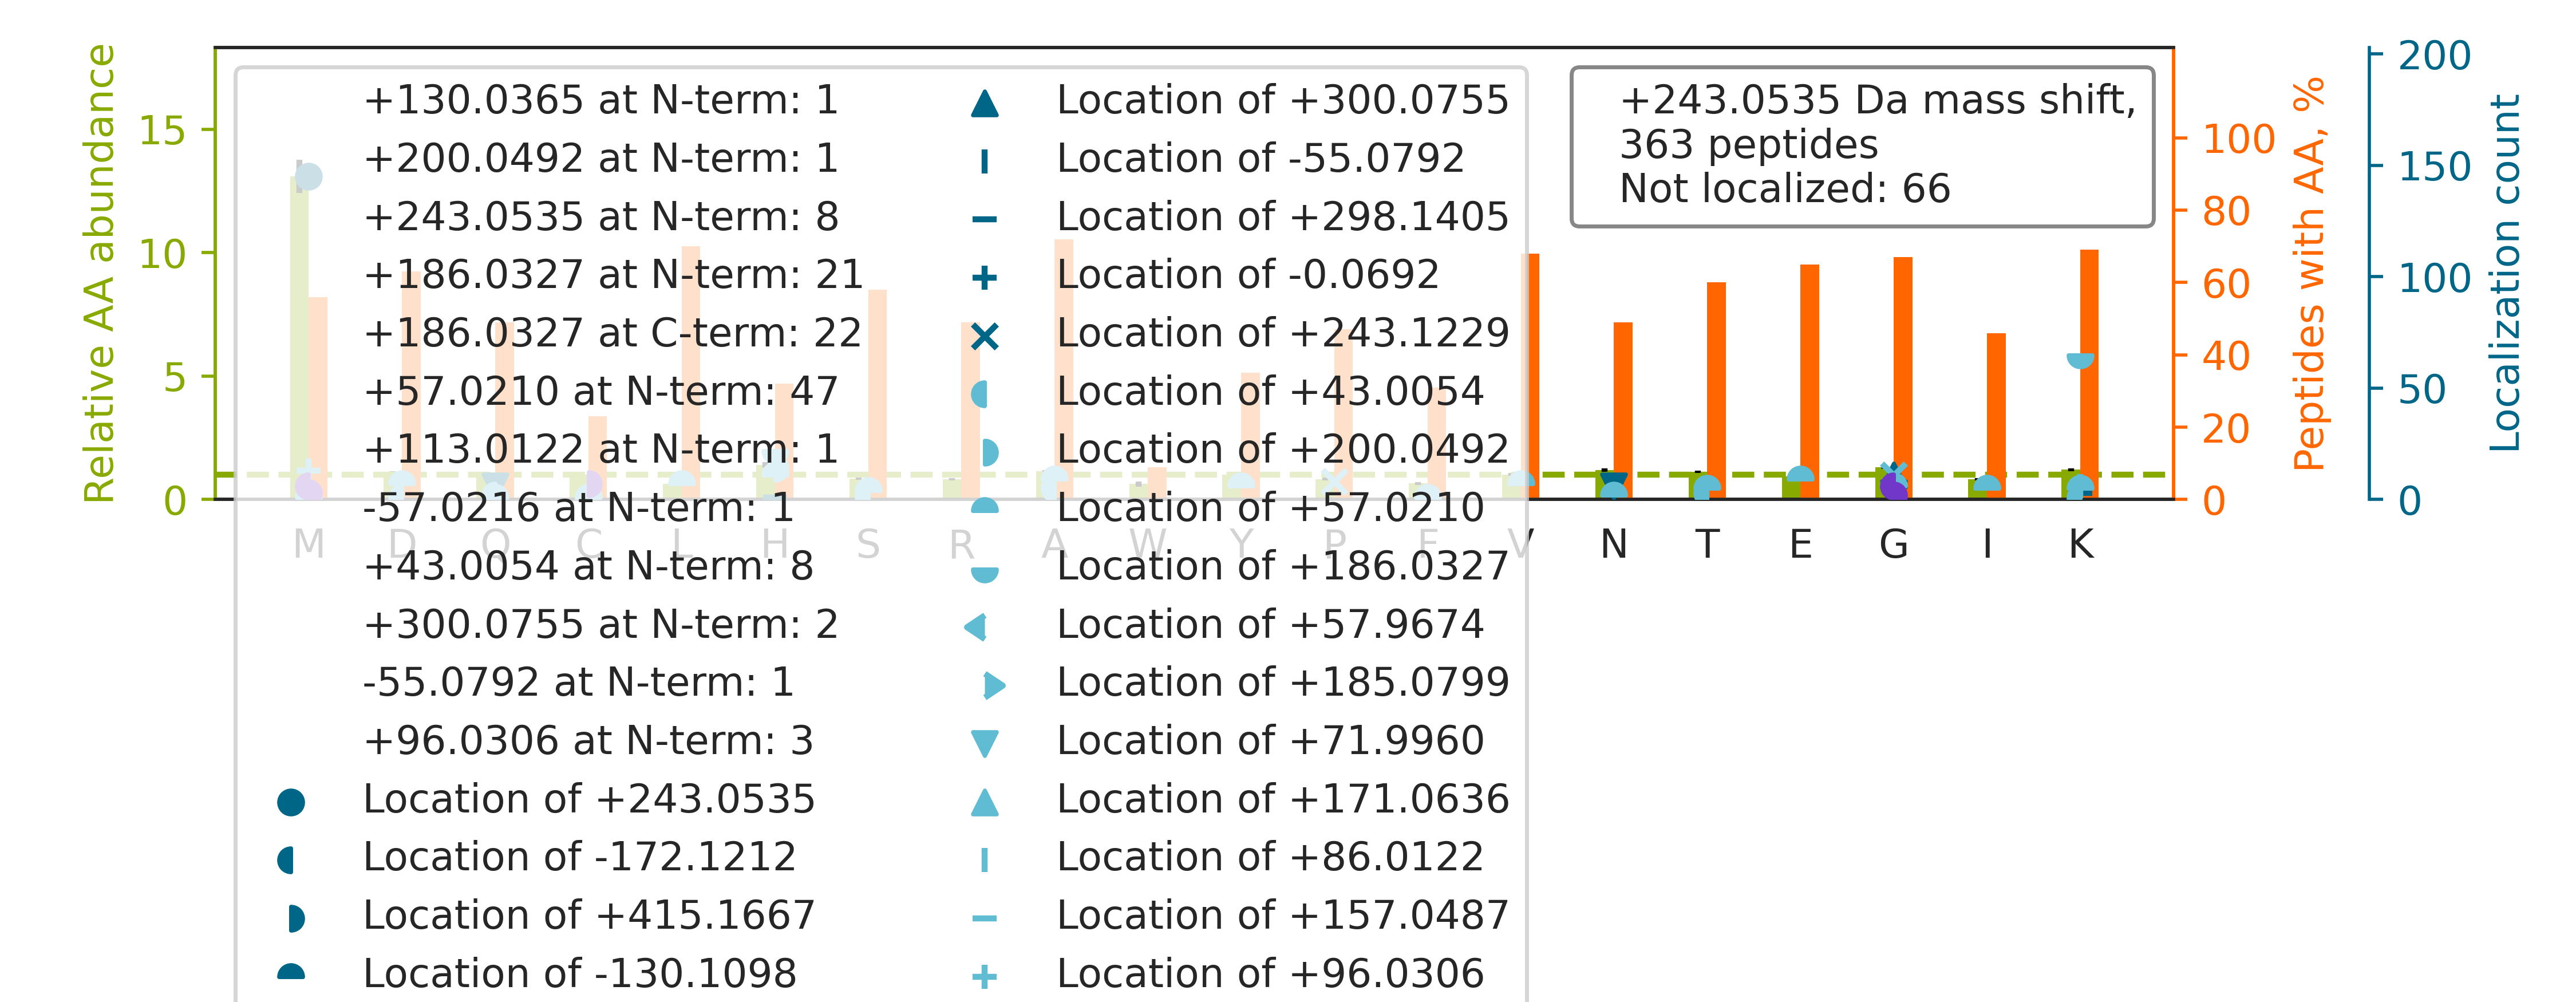

The data file committed next to this chart (first rows):
top isoform	localization score	spectrum
R.SSGPYGGGGQYFAKPR.N		44CPTAC_COprospective_W_VU_20151202_20CO…
K.HGNRGETGPSGPVGPAGAVGPR.G		47CPTAC_COprospective_W_VU_20151209_21CO…
R.GSDGSVGPVGPAGPIGSAGPPGFPGAPGPKGEIGAVGN…		63CPTAC_COprospective_W_VU_20160316_11CO…
K.VGAHAGEYGAEALER.M		83CPTAC_COprospective_W_VU_20160524_05CO…
K.VYACEVTHQGLSSPVTK.S		49CPTAC_COprospective_W_VU_20151222_11CO…
R.VYC[+130]DM[+113]NTENGGWTVIQNR.Q	0.5311	49CPTAC_COprospective_W_VU_20151222_11CO…
K.KAAAPAPEEEM[+243]DECEQALAAEPK.A	0.9956	49CPTAC_COprospective_W_VU_20151222_11CO…
K.VHTECCHGDLLECADDRADLAK.Y		43CPTAC_COprospective_W_VU_20151130_01CO…
K.SM[+243]LQATAEANNLAAAASAK.D	0.9999	45CPTAC_COprospective_W_VU_20151202_05CO…
R.TGDFQLH[+200]T[+43]NVNDGTEFGGSIYQK.V	0.9999	40CPTAC_COprospective_W_VU_20150909_05CO…
K.LKGEATVSFDDPPSAK.A		02CPTAC_COprospective_W_VU_20150624_01CO…
K.K[+186]A[+57]EAGAGSATEFQFR.G	0.9417	02CPTAC_COprospective_W_VU_20150624_01CO…
K.VAQPTITDNKDGTVTVR.Y		49CPTAC_COprospective_W_VU_20151222_11CO…
-.DIQM[+243]TQSPSTLSASVGDR.V	0.5401	49CPTAC_COprospective_W_VU_20151222_11CO…
K.YGGPYHIGGSPFK.A		50CPTAC_COprospective_W_VU_20151222_05CO…
K.M[+243]DENQFVAVTSTNAAK.V	0.918	45CPTAC_COprospective_W_VU_20151202_05CO…
R.I[+57]SDLTTNLAEEEEK[+186]AK.N	0.5475	51CPTAC_COprospective_W_VU_20160215_16CO…
R.RPQYSNPPVQGEVM[+243]EGADNQGAGEQGRPVR.Q	0.8594	44CPTAC_COprospective_W_VU_20151202_20CO…
R.I[+57]K[+186]GCTDNLTLTVAR.S	0.9215	02CPTAC_COprospective_W_VU_20150624_01CO…
R.NMGGPYGGGNYGPGGSGGSGGYGGR.S		44CPTAC_COprospective_W_VU_20151202_20CO…
R.GEQGFM[+243]GNTGPTGAVGDR.G	0.9195	50CPTAC_COprospective_W_VU_20151222_05CO…
K.G[+57]LESTTLADK[+186]DGEIYCK.G	0.7517	50CPTAC_COprospective_W_VU_20151222_05CO…
K.VLNNM[+243]EIGTSLFDEEGAK.I	0.8405	54CPTAC_COprospective_W_VU_20160226_01CO…
K.LSLEGDHSTPPSAYGSVK.A		02CPTAC_COprospective_W_VU_20150624_01CO…
R.K[+186]A[+57]SGPPVSELITK.A	0.9216	48CPTAC_COprospective_W_VU_20151209_15CO…
K.N[+57]K[+186]DQGTYEDYVEGLR.V	0.9271	51CPTAC_COprospective_W_VU_20160215_16CO…
R.VVSG[+147]M[+96]VNCNDDQGVLLGR.W	0.9307	50CPTAC_COprospective_W_VU_20151222_05CO…
R.KPVDEYK[+186]DCHLAQVPSH[+57]TVVAR.S	0.02753	45CPTAC_COprospective_W_VU_20151202_05CO…
R.WN[-57]DPG[+300]AQYSLVDKEK.L	0.9903	02CPTAC_COprospective_W_VU_20150624_01CO…
R.GFM[+243]TNGADIDECK.V	0.1859	47CPTAC_COprospective_W_VU_20151209_21CO…
K.K[+96]VP[+147]QVSTPTLVEVSR.N	0.9991	45CPTAC_COprospective_W_VU_20151202_05CO…
K.H[+186]E[+57]LQANCYEEVKDR.C	0.9937	49CPTAC_COprospective_W_VU_20151222_11CO…
K.A[+43]H[+200]GGYSVFAGVGER.T	0.9032	02CPTAC_COprospective_W_VU_20150624_01CO…
K.V[+57]VAGVANALAHKYH[+186].-	0.2797	63CPTAC_COprospective_W_VU_20160316_11CO…
K.GEADAM[+243]SLDGGYVYTAGK.C	0.9766	43CPTAC_COprospective_W_VU_20151130_01CO…
K.A[+43]H[+200]YGGFTVQNEANK.Y	0.9254	50CPTAC_COprospective_W_VU_20151222_05CO…
K.H[+200]K[+43]VYACEVTHQGLSSPVTK.S	0.01509	43CPTAC_COprospective_W_VU_20151130_01CO…
K.H[+186]E[+57]QNIDCGGGYVK.L	0.9055	49CPTAC_COprospective_W_VU_20151222_11CO…
R.M[+243]APYQGPDAVPGALDYK.S	0.9195	02CPTAC_COprospective_W_VU_20150624_01CO…
K.HGTDDGVVWM[+243]NWK.G	0.9996	43CPTAC_COprospective_W_VU_20151130_01CO…
K.HTGPNSPDTANDGFVR.L		47CPTAC_COprospective_W_VU_20151209_21CO…
K.T[+57]K[+186]PYIQVDIGGGQTK.T	0.9997	49CPTAC_COprospective_W_VU_20151222_11CO…
K.EKLCYVALDFEQEM[+243]ATAASSSSLEK.S	0.9999	41CPTAC_COprospective_W_VU_20151124_21CO…
R.QAEM[+243]EGAVQSIQGELSK.L	0.9196	49CPTAC_COprospective_W_VU_20151222_11CO…
R.YHTSQSGDEM[+243]TSLSEYVSR.M	0.9676	47CPTAC_COprospective_W_VU_20151209_21CO…
R.IM[+243]DPNIVGSEHYDVAR.G	1	45CPTAC_COprospective_W_VU_20151202_05CO…
K.C[+57]LK[+186]DGAGDVAFVK.H	0.1404	45CPTAC_COprospective_W_VU_20151202_05CO…
K.GVCVHGN[-57]AEYQPG[+300]SPVYSSK.C	0.6745	43CPTAC_COprospective_W_VU_20151130_01CO…
R.FNAH[+57]GDANTIVCNSK[+186].D	0.9258	49CPTAC_COprospective_W_VU_20151222_11CO…
K.IM[+243]AISAGDAYASNK.A	1	44CPTAC_COprospective_W_VU_20151202_20CO…
K.CICKPGFQLASDGR.Y		03CPTAC_COprospective_W_VU_20150624_05CO…
K.NQVAM[+243]NPTNTVFDAK.R	0.9758	46CPTAC_COprospective_W_VU_20151209_09CO…
R.EIVH[+57]IQAGQCGNQIGAK[+186].F	0.8952	49CPTAC_COprospective_W_VU_20151222_11CO…
R.LVRPEVDVM[+243]CTAFHDNEETFLKK.Y	0.9404	73CPTAC_COprospective_W_VU_20160422_11CO…
R.LVGG[+147]K[+96]DFEQPLAISR.V	0.1259	27CPTAC_COprospective_W_VU_20150810_22CO…
R.K[+96]P[+147]LLESGTLGTK.G	0.9995	47CPTAC_COprospective_W_VU_20151209_21CO…
K.AM[+243]GVVVATGVNTEIGK.I	0.9443	02CPTAC_COprospective_W_VU_20150624_01CO…
K.TYFPH[+57]FDLSHGSAQVK[+186].G	0.9429	67CPTAC_COprospective_W_VU_20160324_16CO…
R.VAPEEH[+186]PTLLTE[+57]APLNPK.A	0.9014	58CPTAC_COprospective_W_VU_20160318_11CO…
K.K[+186]A[+57]TDAEADVASLNR.R	0.9382	50CPTAC_COprospective_W_VU_20151222_05CO…
... 303 more rows
